Run: headless pygame with SDL's dummy video driver; simulated clock (each Clock.tick advances the game by its frame time, no real sleeping); random seed 0; keys injected as events and as key.get_pressed() state; no mouse input.
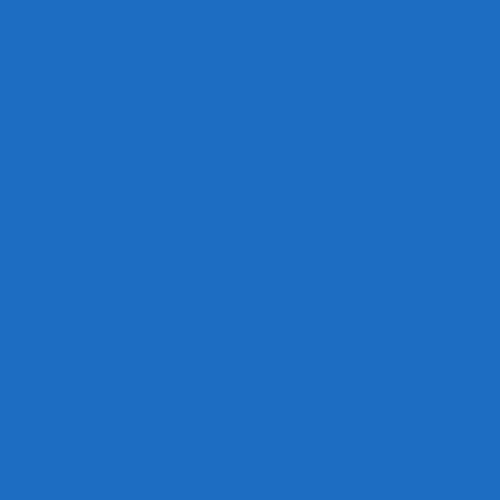
Frame 1 of 4 · flips 1–60 · no input
Frame 2 of 4 · flips 61–180 · tapped SPACE, RETURN · held RIGHT (→), D · screen unchanged from frame 1, image omitted
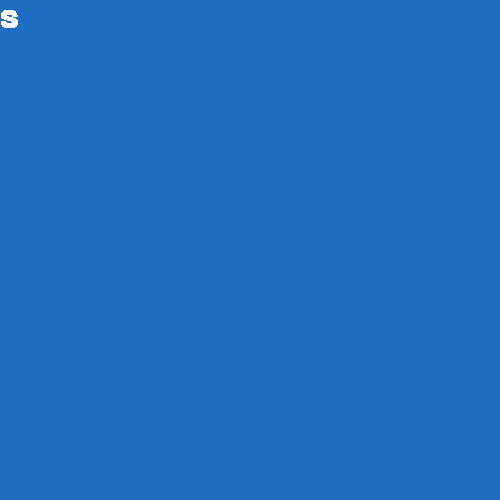
Frame 3 of 4 · flips 181–300 · held DOWN (↓), S
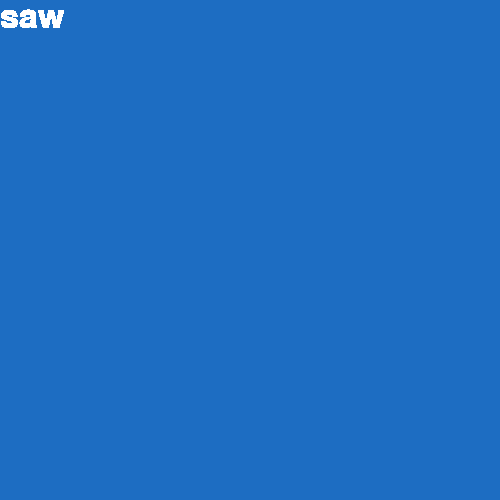
Frame 4 of 4 · flips 301–420 · held LEFT (←), A, UP (↑), W

The pygame program that drew these frames:

print('hello World! Time to learn a new language\n \n')
import pygame
# constant global variables
S_WIDTH = 500
S_HEIGHT = 500
BLACK = (255,255,255)
BLUE_HUE = (29,109,194)
# create an object to help maintain time using Clock
time_interval = pygame.time.Clock()
screen = 'First display Test'
class StartScreen(object):
    """docstring for StartScreen."""
    # Update the clock also refers to frame rate
    time_rate = 60 #fps
    # global variable to hold in the user input
    user_input = ''
    def __init__(self, mScreenTitle,mWidth,mHeight):
        self.mScreenTitle = mScreenTitle
        self.mWidth = mWidth
        self.mHeight = mHeight
        # display blue hue by creating a display with specified WxH
        self.screen = pygame.display.set_mode((S_WIDTH,S_HEIGHT))
        self.screen.fill(BLUE_HUE)
        #name of the screen
        pygame.display.set_caption(mScreenTitle)
    def loadScreen(self):
        END_DISPLAY = False
        font = pygame.font.Font(None,50)
        while not END_DISPLAY:
            # we get all events that are occurring, ie mouse clicks, keyboard strokes etc
            for event in pygame.event.get():
                if event.type == pygame.QUIT:
                    END_DISPLAY = True
                    # check if the event is a keystroke
                elif event.type == pygame.KEYDOWN:
                    # check if the keystroke is a alphabet and if it is then store to user_input
                    if event.unicode.isalpha():
                        self.user_input += event.unicode
                    # if enter is pressed clear user input then refill the screen with the same color
                    elif event.key == pygame.K_RETURN:
                        self.user_input = ''
                        self.screen.fill(BLUE_HUE)
            # using the font from pygame render the input from the user
            block = font.render(self.user_input,True,BLACK)
            inputBox = block.get_rect()
            self.screen.blit(block,inputBox)
            # as long as the while loop is running we need to show and update the display as well as keep up with the time using .tick()
            pygame.display.update()
            time_interval.tick(self.time_rate)
# NOTE: after importing pygame, initialize pygame
pygame.init()
# CREATE a new object from the class StartScreen and pass in the necessary values for the __init__
newScreen = StartScreen(screen,S_WIDTH,S_HEIGHT)
# call the loadScreen on the variable created from the StartScreen class
newScreen.loadScreen()
# we need to end pygame and quit
pygame.quit()
quit()
